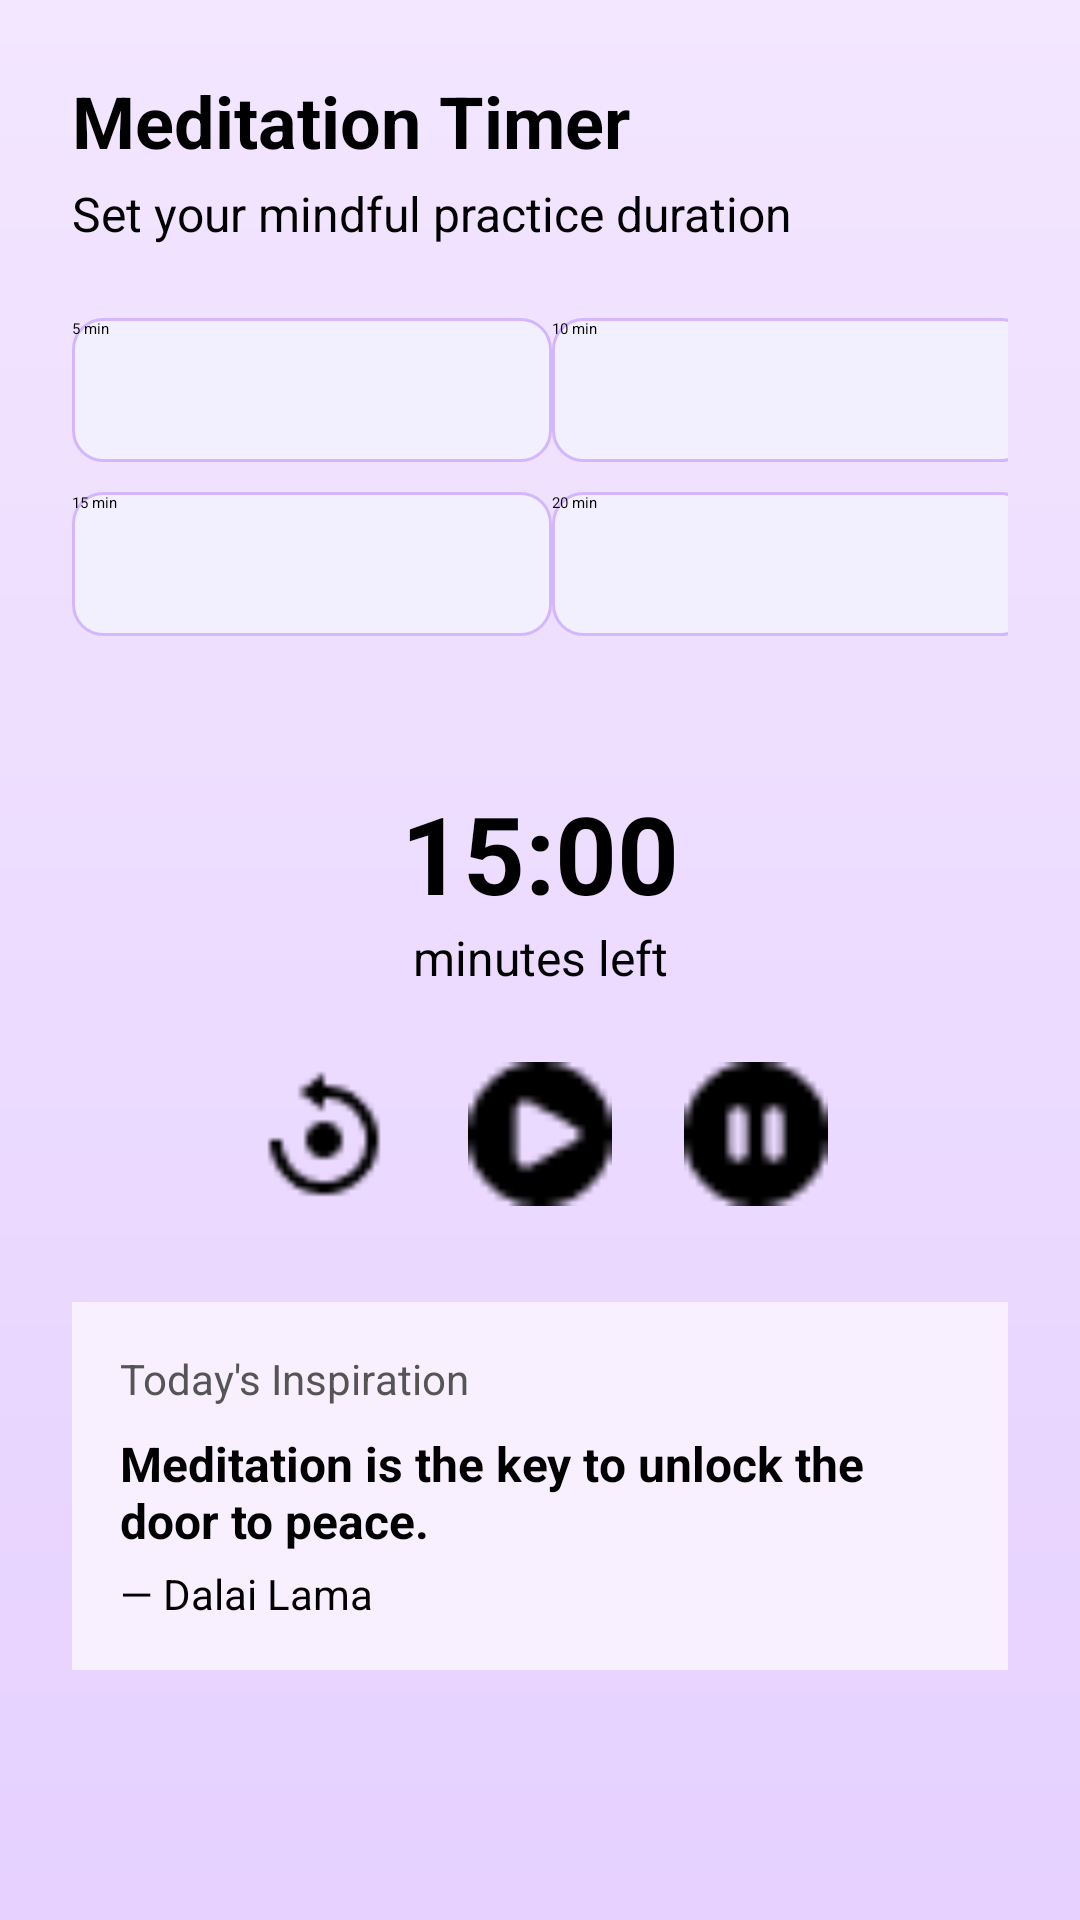

This screen was rendered from an Android layout file. Write that file and the resources it references.
<!-- AndroidManifest.xml: activity theme Theme.MyApp -->
<!-- res/layout/meditation_timer.xml -->
<?xml version="1.0" encoding="utf-8"?>
<androidx.constraintlayout.widget.ConstraintLayout xmlns:android="http://schemas.android.com/apk/res/android"
    xmlns:app="http://schemas.android.com/apk/res-auto"
    xmlns:tools="http://schemas.android.com/tools"
    android:id="@+id/main"
    android:layout_width="match_parent"
    android:layout_height="match_parent"
    android:background="@drawable/page_background"
    android:padding="24dp"
    tools:context=".MeditationTimerActivity">

    
    <TextView
        android:id="@+id/titleText"
        android:layout_width="wrap_content"
        android:layout_height="wrap_content"
        android:text="Meditation Timer"
        android:textSize="24sp"
        android:textStyle="bold"
        android:textColor="#000000"
        android:layout_marginBottom="16dp"
        android:gravity="center"
        app:layout_constraintTop_toTopOf="parent"
        app:layout_constraintStart_toStartOf="parent" />

    
    <TextView
        android:id="@+id/subtitleText"
        android:layout_width="wrap_content"
        android:layout_height="wrap_content"
        android:text="Set your mindful practice duration"
        android:textSize="16sp"
        android:textColor="#000000"
        app:layout_constraintTop_toBottomOf="@id/titleText"
        app:layout_constraintStart_toStartOf="@id/titleText"
        android:layout_marginTop="4dp"/>

    
    <GridLayout
        android:id="@+id/timeButtonsGrid"
        android:layout_width="0dp"
        android:layout_height="wrap_content"
        android:columnCount="2"
        android:layout_marginTop="24dp"
        app:layout_constraintTop_toBottomOf="@id/subtitleText"
        app:layout_constraintStart_toStartOf="parent"
        app:layout_constraintEnd_toEndOf="parent">

        
        <Button
            style="@style/Widget.AppCompat.Button.Borderless"
            android:layout_width="160dp"
            android:layout_height="48dp"
            android:text="5 min"
            android:background="@drawable/outline"
            android:textColor="#000000" />

        
        <Button
            android:layout_width="160dp"
            android:layout_height="48dp"
            android:text="10 min"
            android:background="@drawable/outline"
            android:textColor="#000000" />

        
        <Button
            android:layout_width="160dp"
            android:layout_height="48dp"
            android:text="15 min"
            android:background="@drawable/outline"
            android:textColor="#000000"
            android:layout_marginTop="10dp"/>

        
        <Button
            android:layout_width="160dp"
            android:layout_height="48dp"
            android:text="20 min"
            android:background="@drawable/outline"
            android:layout_marginTop="10dp"
            android:textColor="#000000" />
    </GridLayout>

    
    <TextView
        android:id="@+id/timerText"
        android:layout_width="wrap_content"
        android:layout_height="wrap_content"
        android:text="15:00"
        android:textSize="36sp"
        android:textStyle="bold"
        android:textColor="#000000"
        app:layout_constraintTop_toBottomOf="@id/timeButtonsGrid"
        android:layout_marginTop="48dp"
        app:layout_constraintStart_toStartOf="parent"
        app:layout_constraintEnd_toEndOf="parent"/>

    <TextView
        android:id="@+id/minutesLeftText"
        android:layout_width="wrap_content"
        android:layout_height="wrap_content"
        android:text="minutes left"
        android:textSize="16sp"
        android:textColor="#000000"
        app:layout_constraintTop_toBottomOf="@id/timerText"
        app:layout_constraintStart_toStartOf="parent"
        app:layout_constraintEnd_toEndOf="parent"/>

    
    <LinearLayout
        android:id="@+id/controlButtons"
        android:layout_width="wrap_content"
        android:layout_height="wrap_content"
        android:orientation="horizontal"
        android:layout_marginTop="24dp"
        app:layout_constraintTop_toBottomOf="@id/minutesLeftText"
        app:layout_constraintStart_toStartOf="parent"
        app:layout_constraintEnd_toEndOf="parent"
        android:gravity="center">

        <ImageButton
            android:layout_width="48dp"
            android:layout_height="48dp"
            android:src="@drawable/ic_reset"
            android:background="@null"
            android:contentDescription="Restart" />

        <ImageButton
            android:layout_width="48dp"
            android:layout_height="48dp"
            android:src="@drawable/ic_play"
            android:background="@null"
            android:contentDescription="Play"
            android:layout_marginStart="24dp"
            android:layout_marginEnd="24dp" />

        <ImageButton
            android:layout_width="48dp"
            android:layout_height="48dp"
            android:src="@drawable/ic_pause"
            android:background="@null"
            android:contentDescription="Pause" />
    </LinearLayout>

    
    <LinearLayout
        android:id="@+id/quoteCard"
        android:layout_width="0dp"
        android:layout_height="wrap_content"
        android:orientation="vertical"
        android:background="#F8EFFF"
        android:padding="16dp"
        android:layout_marginTop="32dp"
        android:elevation="4dp"
        android:layout_marginBottom="32dp"
        app:layout_constraintTop_toBottomOf="@id/controlButtons"
        app:layout_constraintStart_toStartOf="parent"
        app:layout_constraintEnd_toEndOf="parent">

        <TextView
            android:layout_width="wrap_content"
            android:layout_height="wrap_content"
            android:text="Today's Inspiration"
            android:textSize="14sp"
            android:textColor="#555555" />

        <TextView
            android:layout_width="wrap_content"
            android:layout_height="wrap_content"
            android:text="Meditation is the key to unlock the door to peace."
            android:textSize="16sp"
            android:textStyle="bold"
            android:textColor="#000000"
            android:layout_marginTop="8dp" />

        <TextView
            android:layout_width="wrap_content"
            android:layout_height="wrap_content"
            android:text="— Dalai Lama"
            android:textSize="14sp"
            android:textColor="#000000"
            android:layout_marginTop="4dp" />
    </LinearLayout>

</androidx.constraintlayout.widget.ConstraintLayout>
<!-- resources referenced by this layout -->
<resources>
  <!-- drawable ic_pause: png bitmap (drawable, 328 bytes) -->
  <!-- drawable ic_play: png bitmap (drawable, 334 bytes) -->
  <!-- drawable ic_reset: png bitmap (drawable, 372 bytes) -->
  <!-- drawable outline (drawable) -->
  <shape xmlns:android="http://schemas.android.com/apk/res/android" android:shape="rectangle">
      <solid android:color="#F2F0FE"/>
      <stroke
          android:width="1dp"
          android:color="#D4B6FF" />
      <corners android:radius="10dp"/>
  </shape>
  <!-- drawable page_background (drawable) -->
  <layer-list xmlns:android="http://schemas.android.com/apk/res/android">
      <item>
          <shape android:shape="rectangle">
              <gradient
                  android:type="linear"
                  android:angle="270"
                  android:startColor="#F3E6FF"
                  android:endColor="#E6D1FF" />
          </shape>
      </item>
  </layer-list>
</resources>
